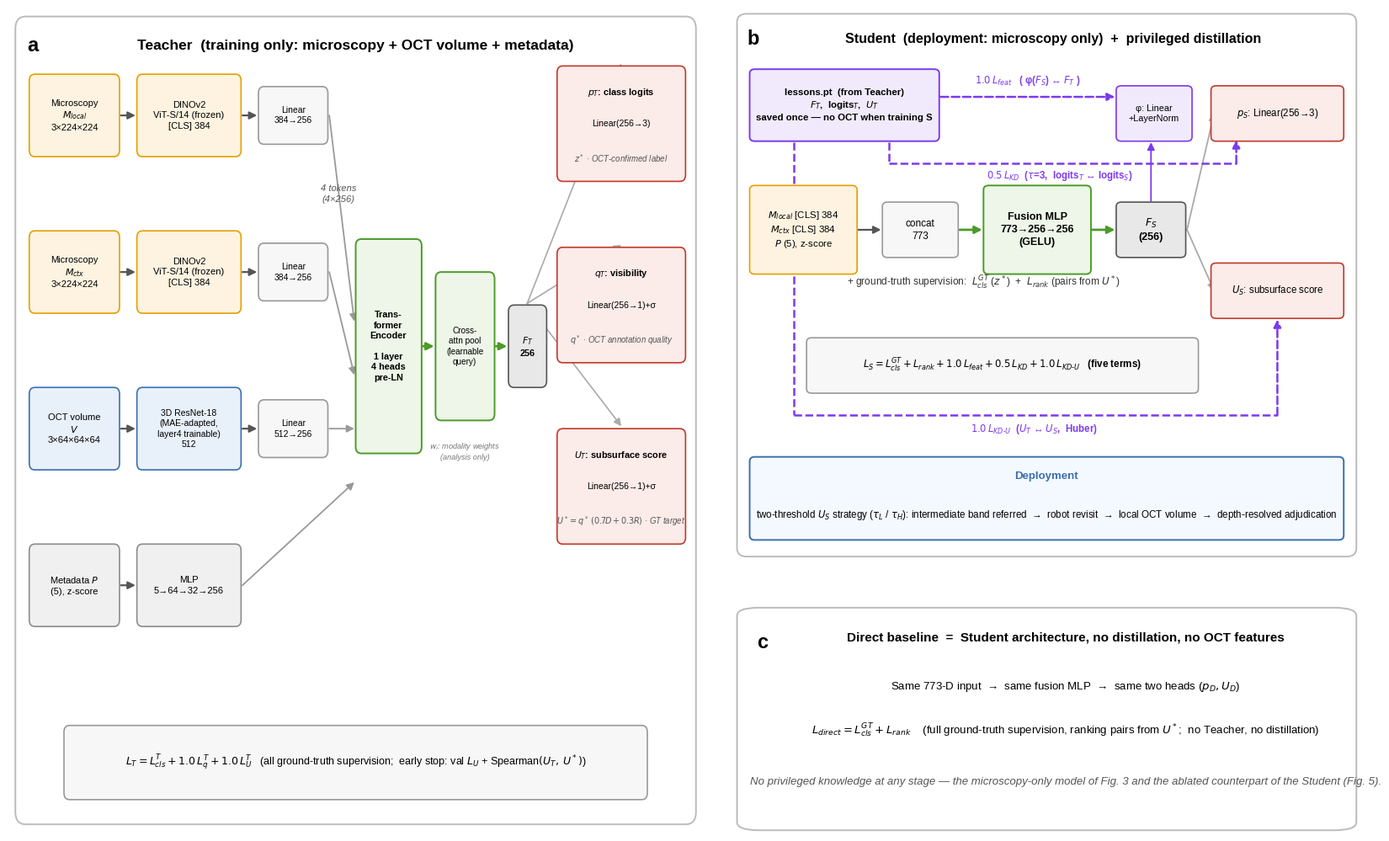

Python code for this plot: (Note: this script raises an exception after producing the figure.)
# Fig 3: LUPI Teacher-Student network architecture (verified against code2/)
# a) Teacher  b) Student + distillation  c) Direct baseline
import matplotlib
matplotlib.use("Agg")
import matplotlib.pyplot as plt
from matplotlib.patches import FancyBboxPatch, FancyArrowPatch

plt.rcParams["font.family"] = "Liberation Sans"
OUT = "outputs"

C_MIC, C_OCT, C_MET = "#E69F00", "#3A6FB0", "#8C8C8C"
C_FUS, C_KD, C_OUT  = "#4C9A2A", "#7C3AED", "#C0392B"
BG = {"mic": "#FDF3E0", "oct": "#E8F0FA", "met": "#F0F0F0",
      "fus": "#EDF6E8", "kd": "#F1EAFC", "out": "#FBEBE9", "gray": "#F7F7F7"}

def box(ax, x, y, w, h, fc, ec, lw=1.2, r=0.8, z=3):
    ax.add_patch(FancyBboxPatch((x, y), w, h, boxstyle=f"round,pad=0,rounding_size={r}",
                                fc=fc, ec=ec, lw=lw, zorder=z))

def txt(ax, x, y, s, fs=8.5, weight="normal", c="black", ha="center", style="normal", z=4):
    ax.text(x, y, s, ha=ha, va="center", fontsize=fs, color=c, weight=weight,
            style=style, zorder=z, linespacing=1.3)

def arrow(ax, x1, y1, x2, y2, color="#555555", lw=1.6, ls="-", ms=13):
    ax.add_patch(FancyArrowPatch((x1, y1), (x2, y2), arrowstyle="-|>", mutation_scale=ms,
                                 color=color, lw=lw, linestyle=ls, zorder=2,
                                 shrinkA=0, shrinkB=0))

def elbow(ax, pts, color, lw=1.8, ls="--"):
    for (x1, y1), (x2, y2) in zip(pts[:-2], pts[1:-1]):
        ax.plot([x1, x2], [y1, y2], color=color, lw=lw, ls=ls, zorder=2, solid_capstyle="round")
    (x1, y1), (x2, y2) = pts[-2], pts[-1]
    arrow(ax, x1, y1, x2, y2, color=color, lw=lw, ls=ls)

fig = plt.figure(figsize=(16.5, 10.2), dpi=200)
axA = fig.add_axes([0.015, 0.02, 0.50, 0.96]); axA.set_xlim(0, 100); axA.set_ylim(0, 100); axA.axis("off")
axB = fig.add_axes([0.535, 0.335, 0.455, 0.645]); axB.set_xlim(0, 100); axB.set_ylim(0, 100); axB.axis("off")
axC = fig.add_axes([0.535, 0.02, 0.455, 0.27]); axC.set_xlim(0, 100); axC.set_ylim(0, 100); axC.axis("off")

# ============================ Panel a: Teacher ============================
box(axA, 1, 1, 98, 98, "#FFFFFF", "#BBBBBB", lw=1.4, r=1.5, z=1)
txt(axA, 3.5, 95.5, "a", fs=17, weight="bold")
txt(axA, 50, 95.5, "Teacher  (training only: microscopy + OCT volume + metadata)",
    fs=12.5, weight="bold")

br_y = [82, 63, 44, 25]
# inputs & encoders
box(axA, 3, br_y[0], 13, 10, BG["mic"], C_MIC); txt(axA, 9.5, br_y[0]+5, "Microscopy\n$M_{local}$\n3×224×224", fs=8)
box(axA, 18.5, br_y[0], 15, 10, BG["mic"], C_MIC); txt(axA, 26, br_y[0]+5, "DINOv2\nViT-S/14 (frozen)\n[CLS] 384", fs=8)
box(axA, 36, br_y[0]+1.5, 10, 7, BG["gray"], "#999999"); txt(axA, 41, br_y[0]+5, "Linear\n384→256", fs=7.5)
box(axA, 3, br_y[1], 13, 10, BG["mic"], C_MIC); txt(axA, 9.5, br_y[1]+5, "Microscopy\n$M_{ctx}$\n3×224×224", fs=8)
box(axA, 18.5, br_y[1], 15, 10, BG["mic"], C_MIC); txt(axA, 26, br_y[1]+5, "DINOv2\nViT-S/14 (frozen)\n[CLS] 384", fs=8)
box(axA, 36, br_y[1]+1.5, 10, 7, BG["gray"], "#999999"); txt(axA, 41, br_y[1]+5, "Linear\n384→256", fs=7.5)
box(axA, 3, br_y[2], 13, 10, BG["oct"], C_OCT); txt(axA, 9.5, br_y[2]+5, "OCT volume\n$V$\n3×64×64×64", fs=8)
box(axA, 18.5, br_y[2], 15, 10, BG["oct"], C_OCT); txt(axA, 26, br_y[2]+5, "3D ResNet-18\n(MAE-adapted,\nlayer4 trainable)\n512", fs=7.5)
box(axA, 36, br_y[2]+1.5, 10, 7, BG["gray"], "#999999"); txt(axA, 41, br_y[2]+5, "Linear\n512→256", fs=7.5)
box(axA, 3, br_y[3], 13, 10, BG["met"], C_MET); txt(axA, 9.5, br_y[3]+5, "Metadata $P$\n(5), z-score", fs=8)
box(axA, 18.5, br_y[3], 15, 10, BG["met"], C_MET); txt(axA, 26, br_y[3]+5, "MLP\n5→64→32→256", fs=8)

for y in br_y:
    arrow(axA, 16.2, y+5, 18.3, y+5)
for y in br_y[:3]:
    arrow(axA, 33.7, y+5, 35.8, y+5)

# tokens -> transformer
for i, y in enumerate(br_y):
    x0 = 46.2 if i < 3 else 33.7
    arrow(axA, x0, y+5, 49.8, 62-i*6.5, color="#999999", lw=1.3)
txt(axA, 47.5, 77.5, "4 tokens\n(4×256)", fs=8, style="italic", c="#555555")

# fusion (compressed column)
box(axA, 50, 46, 9.5, 26, BG["fus"], C_FUS, lw=1.4)
txt(axA, 54.7, 59, "Trans-\nformer\nEncoder\n\n1 layer\n4 heads\npre-LN", fs=7.8, weight="bold")
box(axA, 61.5, 50, 8.5, 18, BG["fus"], C_FUS, lw=1.4)
txt(axA, 65.7, 59, "Cross-\nattn pool\n(learnable\nquery)", fs=7.2)
arrow(axA, 59.7, 59, 61.3, 59, color=C_FUS, lw=2)
box(axA, 72, 54, 5.5, 10, "#E8E8E8", "#555555")
txt(axA, 74.7, 59, "$F_T$\n256", fs=7.8, weight="bold")
arrow(axA, 70.2, 59, 71.8, 59, color=C_FUS, lw=2)
txt(axA, 65.7, 46.3, "$w_i$: modality weights\n(analysis only)", fs=6.6, style="italic", c="#777777")

# three heads (right column; morphology head removed from final model)
heads = [("$p_T$: class logits", "Linear(256→3)", "$z^*$ · OCT-confirmed label"),
         ("$q_T$: visibility", "Linear(256→1)+σ", "$q^*$ · OCT annotation quality"),
         ("$U_T$: subsurface score", "Linear(256→1)+σ", "$U^*=q^*\\,(0.7D+0.3R)$ · GT target")]
hx, hw, hh = 79, 18.5, 14
hy = [79, 57, 35]
for (nm, fm, gt), y in zip(heads, hy):
    box(axA, hx, y, hw, hh, BG["out"], C_OUT)
    txt(axA, hx+hw/2, y+hh-3.2, nm, fs=7.8, weight="bold")
    txt(axA, hx+hw/2, y+hh/2, fm, fs=7.5)
    txt(axA, hx+hw/2, y+2.8, gt, fs=6.9, style="italic", c="#555555")
    arrow(axA, 74.7, 64.2, hx+hw/2, y+hh+0.3, color="#AAAAAA", lw=1.2)

# teacher loss
box(axA, 8, 4, 84, 9, BG["gray"], "#999999")
txt(axA, 50, 8.5, "$L_T = L_{cls}^{T} + 1.0\\,L_q^{T} + 1.0\\,L_U^{T}$   (all ground-truth supervision;"
    "  early stop: val $L_U$ + Spearman$(U_T,\\,U^*)$)", fs=9)

# ============================ Panel b: Student ============================
box(axB, 1, 1, 98, 98, "#FFFFFF", "#BBBBBB", lw=1.4, r=1.5, z=1)
txt(axB, 3.5, 94.5, "b", fs=17, weight="bold")
txt(axB, 51, 94.5, "Student  (deployment: microscopy only)  +  privileged distillation",
    fs=11.5, weight="bold")

# lessons
box(axB, 3, 76, 30, 13, BG["kd"], C_KD, lw=1.4)
txt(axB, 18, 82.5, "lessons.pt  (from Teacher)\n$F_T$,  logits$_T$,  $U_T$\nsaved once — no OCT when training S", fs=8.2, weight="bold")

# student main path
box(axB, 3, 52, 17, 16, BG["mic"], C_MIC)
txt(axB, 11.5, 60, "$M_{local}$ [CLS] 384\n$M_{ctx}$ [CLS] 384\n$P$ (5), z-score", fs=8.2)
box(axB, 24, 55, 12, 10, BG["gray"], "#999999"); txt(axB, 30, 60, "concat\n773", fs=8.5)
arrow(axB, 20.2, 60, 23.8, 60)
box(axB, 40, 52, 17, 16, BG["fus"], C_FUS, lw=1.4)
txt(axB, 48.5, 60, "Fusion MLP\n773→256→256\n(GELU)", fs=9, weight="bold")
arrow(axB, 36.2, 60, 39.8, 60, color=C_FUS, lw=2)
box(axB, 61, 55, 11, 10, "#E8E8E8", "#555555"); txt(axB, 66.5, 60, "$F_S$\n(256)", fs=9, weight="bold")
arrow(axB, 57.2, 60, 60.8, 60, color=C_FUS, lw=2)

# heads (observability head q_S removed from final model)
for y, ht in zip([76, 44],
                 ["$p_S$: Linear(256→3)", "$U_S$: subsurface score"]):
    box(axB, 76, y, 21, 10, BG["out"], C_OUT)
    txt(axB, 86.5, y+5, ht, fs=8.3)
    arrow(axB, 72.2, 60, 76.5, y+5, color="#AAAAAA", lw=1.3)

# phi
box(axB, 61, 76, 12, 10, BG["kd"], C_KD)
txt(axB, 67, 81, "φ: Linear\n+LayerNorm", fs=7.8)
arrow(axB, 66.5, 65.2, 66.5, 75.8, color=C_KD, lw=1.3)

# distillation routes (dashed purple)
arrow(axB, 33.2, 84, 60.8, 84, color=C_KD, lw=1.8, ls="--")
txt(axB, 47, 87, "$1.0\\,L_{feat}$   ( φ($F_S$) ↔ $F_T$ )", fs=8.3, c=C_KD, weight="bold")
elbow(axB, [(25, 75.8), (25, 72), (80, 72), (80, 76.2)], C_KD)
txt(axB, 52, 69.8, "$0.5\\,L_{KD}$  ($\\tau$=3,  logits$_T$ ↔ logits$_S$)", fs=8.3, c=C_KD, weight="bold")
elbow(axB, [(10, 75.8), (10, 26.5), (86.5, 26.5), (86.5, 43.8)], C_KD)
txt(axB, 48, 24, "$1.0\\,L_{KD\\text{-}U}$  ($U_T$ ↔ $U_S$,  Huber)", fs=8.3, c=C_KD, weight="bold")

# GT supervision note + total objective
txt(axB, 40, 50.5, "+ ground-truth supervision:  $L_{cls}^{GT}$ ($z^*$)  +  $L_{rank}$ (pairs from $U^*$)", fs=8.6, c="#333333")
box(axB, 12, 30.5, 62, 10, BG["gray"], "#999999")
txt(axB, 43, 35.5, "$L_S = L_{cls}^{GT} + L_{rank} + 1.0\\,L_{feat} + 0.5\\,L_{KD} + 1.0\\,L_{KD\\text{-}U}$   (five terms)", fs=8.4, weight="bold")

# deployment strip
box(axB, 3, 4, 94, 15, "#F4F9FF", C_OCT, lw=1.4)
txt(axB, 50, 15.5, "Deployment", fs=9.5, weight="bold", c=C_OCT)
txt(axB, 50, 8.5, "two-threshold $U_S$ strategy ($\\tau_L$ / $\\tau_H$): intermediate band referred  →  robot revisit  →  local OCT volume  →  depth-resolved adjudication",
    fs=8.4)

# ============================ Panel c: Direct ============================
box(axC, 1, 1, 98, 96, "#FFFFFF", "#BBBBBB", lw=1.4, r=3.5, z=1)
txt(axC, 5, 82, "c", fs=17, weight="bold")
txt(axC, 53, 84, "Direct baseline  =  Student architecture, no distillation, no OCT features",
    fs=11, weight="bold")
txt(axC, 53, 63, "Same 773-D input  →  same fusion MLP  →  same two heads ($p_D, U_D$)", fs=9.5)
txt(axC, 53, 44, "$L_{direct} = L_{cls}^{GT} + L_{rank}$"
    "    (full ground-truth supervision, ranking pairs from $U^*$;  no Teacher, no distillation)", fs=9.5)
txt(axC, 53, 22, "No privileged knowledge at any stage — the microscopy-only model of Fig. 3 and the ablated counterpart of the Student (Fig. 5).",
    fs=9.5, style="italic", c="#555555")

fig.savefig(f"{OUT}/Fig3_architecture.png", dpi=200, bbox_inches="tight")
print("saved")
